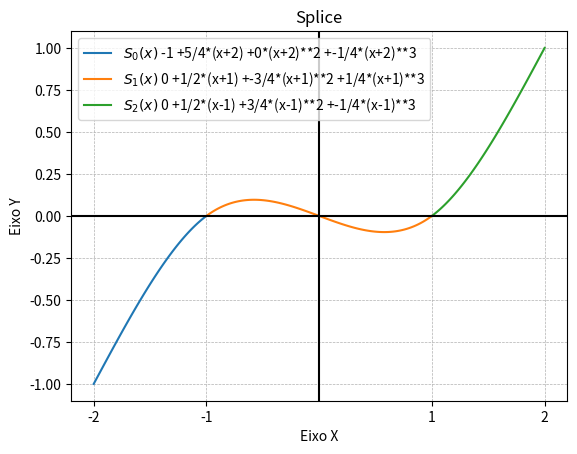

Reproduce this figure in Python.
import numpy as np
import matplotlib.pyplot as plt
from fractions import Fraction


def spline(x, y):
    n = len(x)
    a={k: v for k,v in enumerate(y)}
    h={k: x[k+1]- x[k] for k in range(n - 1)}

    A = [[1] + [0]* (n - 1)]
    for i in range(1, n - 1):
        row = [0] * n
        row[i - 1] = h[i - 1]
        row[i] = 2*(h[i - 1] + h[i])
        row[i + 1] = h[i]
        A.append(row)
    A.append( [0] * (n - 1) + [1])

    B= [0]

    for k in range(1, n - 1):
        row = 3 * (a[k+1] - a[k]) / h[k] - 3 * (a[k] - a[k - 1]) / h[k - 1]
        B.append(row)
    B.append(0)

    c = dict(zip(range(n), np.linalg.solve(A, B)))
    print(c)

    b={}
    d={}
    for k in range(n - 1):
        b[k] = (1/h[k]) * (a[k + 1] - a[k]) - (h[k]/3) * (2*c[k]+c[k+1])
        d[k] = (c[k+1] - c[k])/(3*h[k])

    s={}
    for k in range(n - 1):
        eq = f'{Fraction(a[k]).limit_denominator(10)} +{Fraction(b[k]).limit_denominator(10)}*(x{-x[k]:+}) +{Fraction(c[k]).limit_denominator(10)}*(x{-x[k]:+})**2 +{Fraction(d[k]).limit_denominator(10)}*(x{-x[k]:+})**3'
        s[k] = {'eq': eq, 'Dominio': [x[k], x[k+1]]}
    

    for k, v in s.items():
        print(f'S{k}',v)

    return s


x=[-2, -1, 1, 2]
y=[]
y.append( (x[0]+1)**3 )
y.append( (x[1]+1)**3 )
y.append( (x[2]-1)**2 )
y.append( (x[3]-1)**2 )

eqs = spline(x, y)

for key, value in eqs.items():
    def p(x):
        return eval(value['eq'])
    t = np.linspace(*value['Dominio'], 100)
    plt.plot(t, p(t), label=f'$S_{key}(x)$ {value["eq"]}')

# plt.scatter(x,y)
plt.xlabel('Eixo X')
plt.ylabel('Eixo Y')
plt.title('Splice')
plt.xticks(x)
plt.legend()
plt.grid(True, linestyle='--', linewidth=0.5)
plt.axhline(0, color='Black')
plt.axvline(0, color='Black')
plt.show()